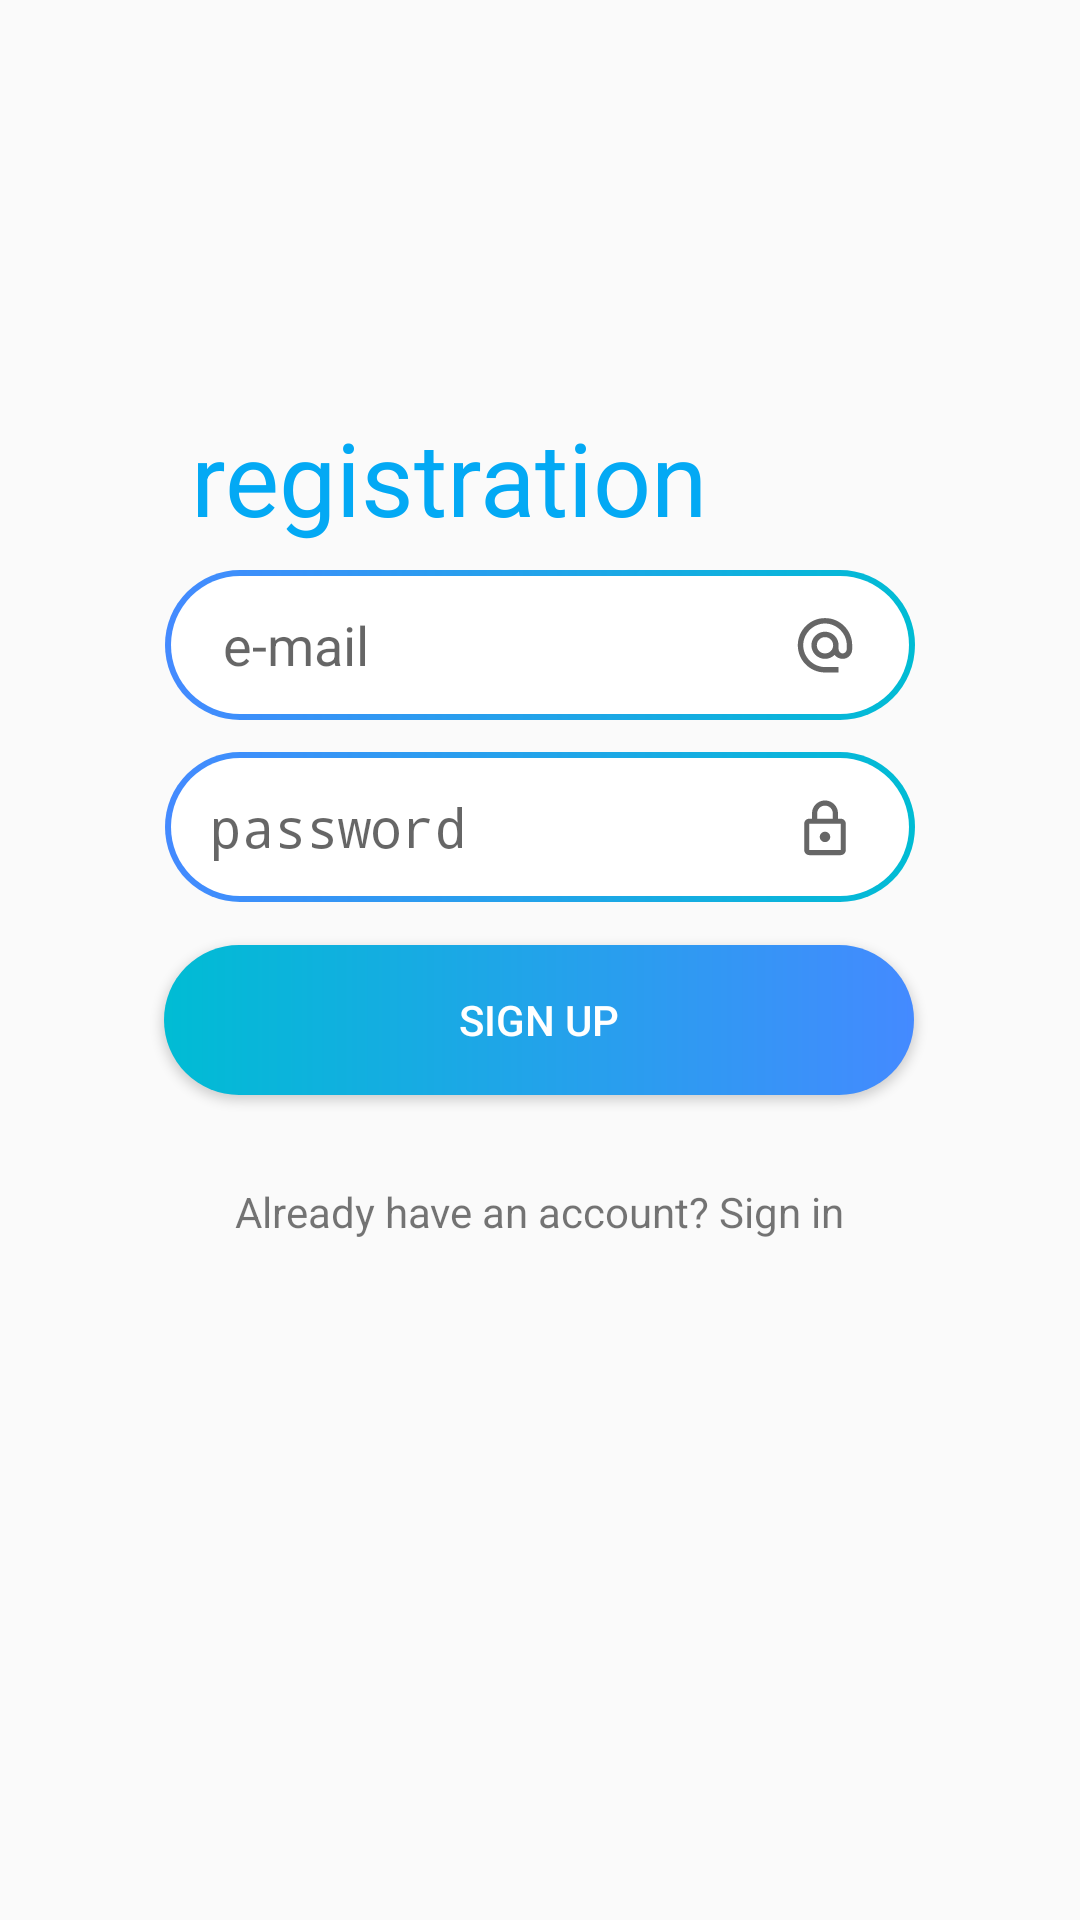

Here is an Android app screen rendered from its layout file. Give the layout XML and the strings, colors and styles it references.
<!-- AndroidManifest.xml: activity theme AppTheme.NoActionBar -->
<!-- res/layout/activity_main.xml -->
<?xml version="1.0" encoding="utf-8"?>
<androidx.constraintlayout.widget.ConstraintLayout xmlns:android="http://schemas.android.com/apk/res/android"
    xmlns:app="http://schemas.android.com/apk/res-auto"
    xmlns:tools="http://schemas.android.com/tools"
    android:layout_width="match_parent"
    android:layout_height="match_parent"
    tools:context=".MainActivity">

    <ImageView
        android:id="@+id/imageView"
        android:layout_width="match_parent"
        android:layout_height="match_parent"
        app:layout_constraintBottom_toBottomOf="parent"
        app:layout_constraintEnd_toEndOf="parent"
        app:layout_constraintStart_toStartOf="parent"
        app:layout_constraintTop_toTopOf="parent"
        app:layout_constraintVertical_bias="1.0"
        app:srcCompat="@drawable/registrationbg" />

    <ImageView
        android:id="@+id/imageView4"
        android:layout_width="350dp"
        android:layout_height="400dp"
        app:layout_constraintBottom_toBottomOf="parent"
        app:layout_constraintEnd_toEndOf="parent"
        app:layout_constraintHorizontal_bias="0.491"
        app:layout_constraintStart_toStartOf="parent"
        app:layout_constraintTop_toTopOf="parent"
        app:layout_constraintVertical_bias="0.32"
        app:srcCompat="@drawable/loginoverlay" />

    <EditText
        android:id="@+id/editText2"
        android:layout_width="250dp"
        android:layout_height="50dp"
        android:background="@drawable/field_rounded_button"
        android:drawableRight="@drawable/email"
        android:ems="10"
        android:hint=" e-mail"
        android:inputType="textEmailAddress"
        android:paddingLeft="15dp"
        android:paddingRight="15dp"
        app:layout_constraintBottom_toBottomOf="parent"
        app:layout_constraintEnd_toEndOf="parent"
        app:layout_constraintHorizontal_bias="0.5"
        app:layout_constraintStart_toStartOf="parent"
        app:layout_constraintTop_toTopOf="parent"
        app:layout_constraintVertical_bias="0.322" />

    <EditText
        android:id="@+id/editText3"
        android:layout_width="250dp"
        android:layout_height="50dp"
        android:background="@drawable/field_rounded_button"
        android:drawableRight="@drawable/password_foreground"
        android:ems="10"
        android:hint="password"
        android:inputType="textPassword"
        android:paddingLeft="15dp"
        android:paddingRight="15dp"
        app:layout_constraintBottom_toBottomOf="parent"
        app:layout_constraintEnd_toEndOf="parent"
        app:layout_constraintStart_toStartOf="parent"
        app:layout_constraintTop_toBottomOf="@+id/editText2"
        app:layout_constraintVertical_bias="0.03" />

    <Button
        android:id="@+id/button"
        android:layout_width="250dp"
        android:layout_height="50dp"
        android:background="@drawable/rounded_button"
        android:text="sign up"
        android:textColor="@android:color/white"
        app:layout_constraintBottom_toBottomOf="parent"
        app:layout_constraintEnd_toEndOf="parent"
        app:layout_constraintHorizontal_bias="0.498"
        app:layout_constraintStart_toStartOf="parent"
        app:layout_constraintTop_toBottomOf="@+id/editText3"
        app:layout_constraintVertical_bias="0.05" />

    <TextView
        android:id="@+id/textView"
        android:layout_width="wrap_content"
        android:layout_height="wrap_content"
        android:text="Already have an account? Sign in"
        app:layout_constraintBottom_toBottomOf="parent"
        app:layout_constraintEnd_toEndOf="parent"
        app:layout_constraintStart_toStartOf="parent"
        app:layout_constraintTop_toBottomOf="@+id/button"
        app:layout_constraintVertical_bias="0.115" />

    <TextView
        android:id="@+id/registrationText"
        android:layout_width="wrap_content"
        android:layout_height="wrap_content"
        android:text="registration"
        android:textAppearance="@style/TextAppearance.AppCompat.Display1"
        android:textColor="#03A9F4"
        app:layout_constraintBottom_toBottomOf="parent"
        app:layout_constraintEnd_toEndOf="parent"
        app:layout_constraintHorizontal_bias="0.34"
        app:layout_constraintStart_toStartOf="parent"
        app:layout_constraintTop_toTopOf="parent"
        app:layout_constraintVertical_bias="0.229" />

</androidx.constraintlayout.widget.ConstraintLayout>
<!-- resources referenced by this layout -->
<resources>
  <!-- drawable email (drawable) -->
  <vector xmlns:android="http://schemas.android.com/apk/res/android"
      android:width="30dp"
      android:height="30dp"
      android:viewportWidth="33.090908"
      android:viewportHeight="33.090908">
    <group android:translateX="4.5454545"
        android:translateY="4.698653">
      <path
          android:fillColor="#99000000"
          android:pathData="M12,1.95c-5.52,0 -10,4.48 -10,10s4.48,10 10,10h5v-2h-5c-4.34,0 -8,-3.66 -8,-8s3.66,-8 8,-8 8,3.66 8,8v1.43c0,0.79 -0.71,1.57 -1.5,1.57s-1.5,-0.78 -1.5,-1.57v-1.43c0,-2.76 -2.24,-5 -5,-5s-5,2.24 -5,5 2.24,5 5,5c1.38,0 2.64,-0.56 3.54,-1.47 0.65,0.89 1.77,1.47 2.96,1.47 1.97,0 3.5,-1.6 3.5,-3.57v-1.43c0,-5.52 -4.48,-10 -10,-10zM12,14.95c-1.66,0 -3,-1.34 -3,-3s1.34,-3 3,-3 3,1.34 3,3 -1.34,3 -3,3z"/>
    </group>
  </vector>
  <!-- drawable field_rounded_button (drawable) -->
  <layer-list xmlns:android="http://schemas.android.com/apk/res/android" >
      <item>
          <shape>
              <gradient
                  android:angle="360"
                  android:startColor="#448aff"
                  android:endColor="#00bcd4"
                  android:type="linear" />
              <size android:width="24dp"
                  android:height="24dp"/>
              <corners android:radius="1000dp"></corners>
          </shape>
      </item>
  
      <item
          android:bottom="2dp"
          android:left="2dp"
          android:right="2dp"
          android:top="2dp">
          <shape>
              <corners android:radius="1000dp"></corners>
              <solid android:color="#fff" />
          </shape>
      </item>
  
  </layer-list>
  <!-- drawable password_foreground (drawable) -->
  <vector xmlns:android="http://schemas.android.com/apk/res/android"
      android:width="30dp"
      android:height="30dp"
      android:viewportWidth="34.545456"
      android:viewportHeight="34.545456">
    <group android:translateX="5.2727275"
        android:translateY="6.0723906">
      <path
          android:fillColor="#99000000"
          android:pathData="M18,8h-1L17,6c0,-2.76 -2.24,-5 -5,-5S7,3.24 7,6v2L6,8c-1.1,0 -2,0.9 -2,2v10c0,1.1 0.9,2 2,2h12c1.1,0 2,-0.9 2,-2L20,10c0,-1.1 -0.9,-2 -2,-2zM9,6c0,-1.66 1.34,-3 3,-3s3,1.34 3,3v2L9,8L9,6zM18,20L6,20L6,10h12v10zM12,17c1.1,0 2,-0.9 2,-2s-0.9,-2 -2,-2 -2,0.9 -2,2 0.9,2 2,2z"/>
    </group>
  </vector>
  <!-- drawable registrationbg (drawable) -->
  <?xml version="1.0" encoding="utf-8"?>
  <shape xmlns:android="http://schemas.android.com/apk/res/android">
      <gradient android:startColor="#42a5f5"
          android:endColor="#bbdefb"
          android:angle="45"
          />
  </shape>
  <!-- drawable rounded_button (drawable) -->
  <?xml version="1.0" encoding="utf-8"?>
  <shape xmlns:android="http://schemas.android.com/apk/res/android">
  <corners android:radius="1000dp"></corners>
      <gradient android:startColor="#448aff"
          android:endColor="#00bcd4"
          android:angle="180"
          />
  </shape>
  <style name="AppTheme.NoActionBar">
          <item name="windowActionBar">false</item>
          <item name="windowNoTitle">true</item>
      </style>
</resources>
